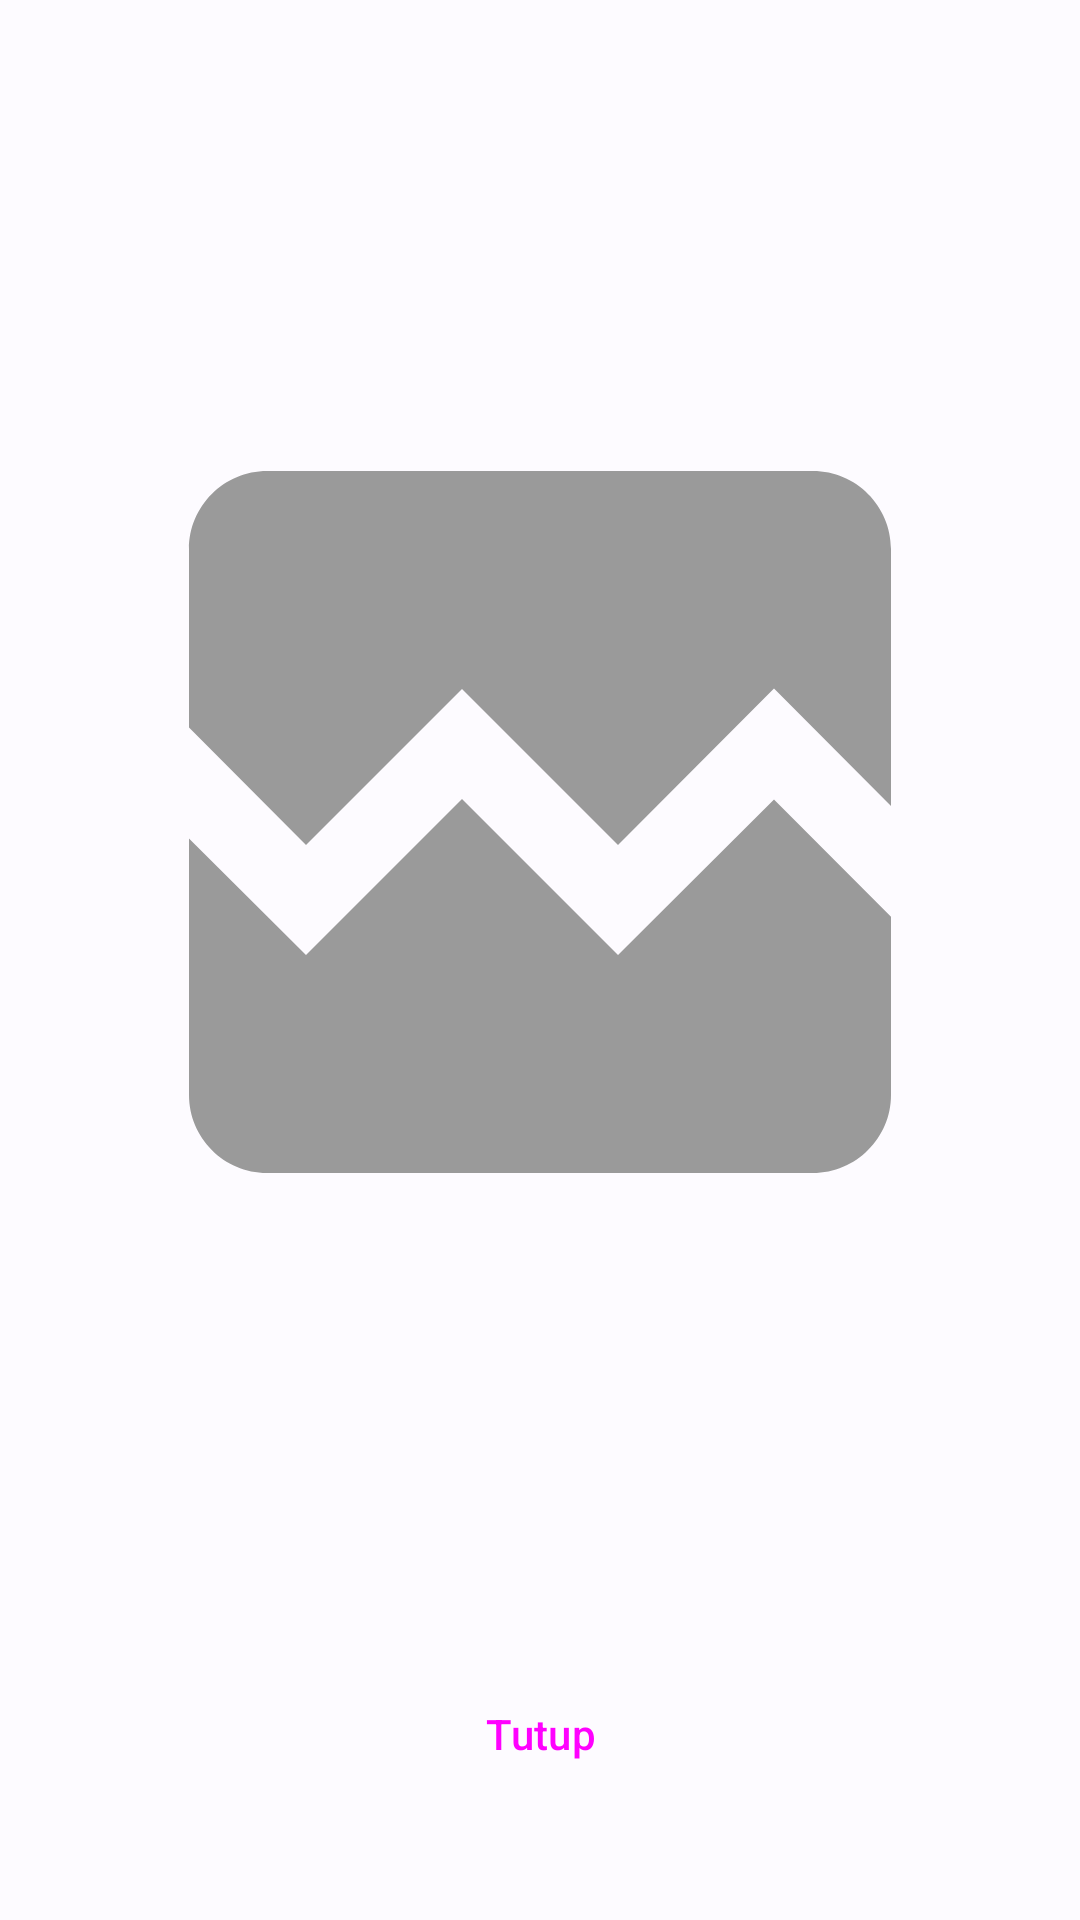

Here is an Android app screen rendered from its layout file. Give the layout XML and the strings, colors and styles it references.
<!-- AndroidManifest.xml: application theme ApartemenKuAppTheme -->
<!-- res/layout/bottom_sheet_transfer_proof.xml -->
<?xml version="1.0" encoding="utf-8"?>
<androidx.constraintlayout.widget.ConstraintLayout xmlns:android="http://schemas.android.com/apk/res/android"
    xmlns:app="http://schemas.android.com/apk/res-auto"
    xmlns:tools="http://schemas.android.com/tools"
    android:layout_width="match_parent"
    android:layout_height="wrap_content"
    android:isScrollContainer="false"
    android:overScrollMode="never">

    <Button
        android:id="@+id/btnCloseDialogTFProof"
        style="@style/Widget.Material3.Button.TonalButton"
        android:layout_width="0dp"
        android:layout_height="wrap_content"
        android:layout_marginStart="24dp"
        android:layout_marginTop="16dp"
        android:layout_marginEnd="24dp"
        android:layout_marginBottom="24dp"
        android:text="Tutup"
        app:layout_constraintBottom_toBottomOf="parent"
        app:layout_constraintEnd_toEndOf="parent"
        app:layout_constraintStart_toStartOf="parent"
        app:layout_constraintTop_toBottomOf="@+id/imgViewTFProofDT" />

    <ImageView
        android:id="@+id/imgViewTFProofDT"
        android:layout_width="0dp"
        android:layout_height="500dp"
        android:layout_marginStart="24dp"
        android:layout_marginTop="24dp"
        android:layout_marginEnd="24dp"
        android:scaleType="fitCenter"
        app:layout_constraintEnd_toEndOf="parent"
        app:layout_constraintStart_toStartOf="parent"
        app:layout_constraintTop_toTopOf="parent"
        app:srcCompat="@drawable/baseline_broken_image_24" />

</androidx.constraintlayout.widget.ConstraintLayout>
<!-- resources referenced by this layout -->
<resources>
  <!-- drawable baseline_broken_image_24 (drawable) -->
  <vector android:height="24dp" android:tint="#9A9A9A"
      android:viewportHeight="24" android:viewportWidth="24"
      android:width="24dp" xmlns:android="http://schemas.android.com/apk/res/android">
      <path android:fillColor="@android:color/white" android:pathData="M21,5v6.59l-3,-3.01 -4,4.01 -4,-4 -4,4 -3,-3.01L3,5c0,-1.1 0.9,-2 2,-2h14c1.1,0 2,0.9 2,2zM18,11.42l3,3.01L21,19c0,1.1 -0.9,2 -2,2L5,21c-1.1,0 -2,-0.9 -2,-2v-6.58l3,2.99 4,-4 4,4 4,-3.99z"/>
  </vector>
  <color name="md_theme_light_primary">#265EA7</color>
  <color name="md_theme_light_onPrimary">#FFFFFF</color>
  <color name="md_theme_light_primaryContainer">#D6E3FF</color>
  <color name="md_theme_light_onPrimaryContainer">#001B3D</color>
  <color name="md_theme_light_secondary">#1E5FA6</color>
  <color name="md_theme_light_onSecondary">#FFFFFF</color>
  <color name="md_theme_light_secondaryContainer">#D4E3FF</color>
  <color name="md_theme_light_onSecondaryContainer">#001C3A</color>
  <color name="md_theme_light_tertiary">#885200</color>
  <color name="md_theme_light_onTertiary">#FFFFFF</color>
  <color name="md_theme_light_tertiaryContainer">#FFDDBB</color>
  <color name="md_theme_light_onTertiaryContainer">#2B1700</color>
  <color name="md_theme_light_error">#BA1A1A</color>
  <color name="md_theme_light_errorContainer">#FFDAD6</color>
  <color name="md_theme_light_onError">#FFFFFF</color>
  <color name="md_theme_light_onErrorContainer">#410002</color>
  <color name="md_theme_light_background">#FDFBFF</color>
  <color name="md_theme_light_onBackground">#1A1C1E</color>
  <color name="md_theme_light_surface">#FDFBFF</color>
  <color name="md_theme_light_onSurface">#1A1C1E</color>
  <color name="md_theme_light_surfaceVariant">#E0E2EC</color>
  <color name="md_theme_light_onSurfaceVariant">#43474E</color>
  <color name="md_theme_light_outline">#74777F</color>
  <color name="md_theme_light_inverseOnSurface">#F1F0F4</color>
  <color name="md_theme_light_inverseSurface">#2F3033</color>
  <color name="md_theme_light_inversePrimary">#A8C8FF</color>
</resources>
